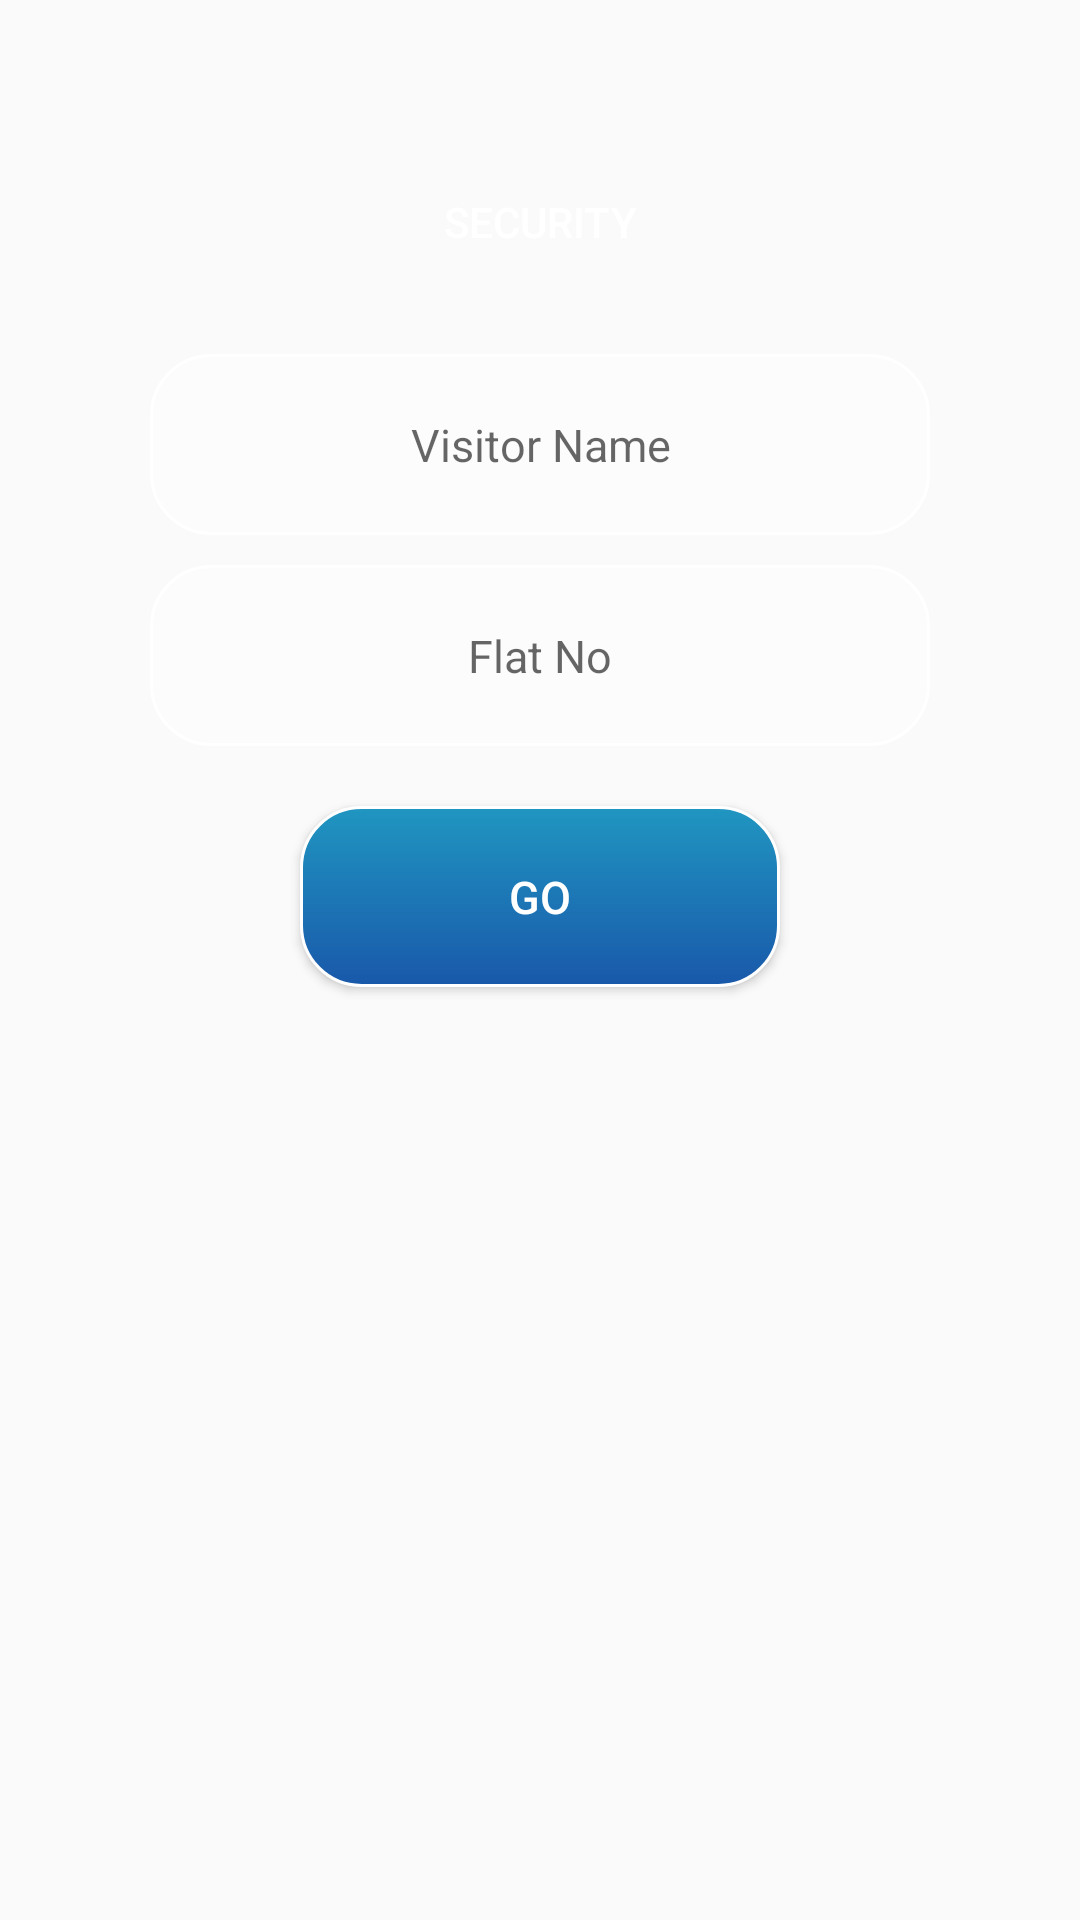

This screen was rendered from an Android layout file. Write that file and the resources it references.
<!-- AndroidManifest.xml: application theme MyTheme -->
<!-- res/layout/activity_secuity.xml -->
<?xml version="1.0" encoding="utf-8"?>
<RelativeLayout xmlns:android="http://schemas.android.com/apk/res/android"
    xmlns:app="http://schemas.android.com/apk/res-auto"
    xmlns:tools="http://schemas.android.com/tools"
    android:id="@+id/security"
    android:layout_width="match_parent"
    android:layout_height="match_parent"
    android:background="@drawable/background"
    android:padding="50dp"
    tools:context=".security.SecurityActivity">

    <Button
        android:id="@+id/security_img"
        android:layout_width="wrap_content"
        android:layout_height="wrap_content"
        android:layout_alignParentTop="true"
        android:layout_centerInParent="true"
        android:background="@color/transparent"
        android:drawableTop="@drawable/security128"
        android:text="Security"
        android:textColor="@color/white" />

    <EditText
        android:id="@+id/visitor_name"
        android:layout_width="match_parent"
        android:layout_height="wrap_content"
        android:layout_below="@id/security_img"
        android:layout_centerInParent="true"
        android:layout_marginTop="20dp"
        android:autofillHints="Visitor Name"
        android:background="@drawable/reg_edittxt_bg"
        android:gravity="center"
        android:hint="Visitor Name"
        android:inputType="text"
        android:maxLength="20"
        android:padding="20dp"
        android:textColor="@color/black"
        android:textSize="15sp" />

    <EditText
        android:id="@+id/flatno"
        android:layout_width="match_parent"
        android:layout_height="wrap_content"
        android:layout_below="@id/visitor_name"
        android:layout_centerInParent="true"
        android:layout_marginTop="10dp"
        android:autofillHints="flat no"
        android:background="@drawable/reg_edittxt_bg"
        android:gravity="center"
        android:hint="Flat No"
        android:inputType="number"
        android:maxLength="3"
        android:padding="20dp"
        android:textColor="@color/black"
        android:textSize="15sp" />

    <Button
        android:id="@+id/go_btn"
        android:layout_width="match_parent"
        android:layout_height="wrap_content"
        android:layout_below="@+id/flatno"
        android:layout_centerInParent="true"
        android:layout_marginStart="50dp"
        android:layout_marginTop="20dp"
        android:layout_marginEnd="50dp"
        android:background="@drawable/security_lay_btn_bg"
        android:padding="20dp"
        android:text="Go"
        android:textColor="@color/white"
        android:textSize="15sp" />

</RelativeLayout>
<!-- resources referenced by this layout -->
<resources>
  <color name="black">#000000</color>
  <color name="transparent">#00000000</color>
  <color name="white">#ffff</color>
  <!-- drawable reg_edittxt_bg (drawable) -->
  <shape xmlns:android="http://schemas.android.com/apk/res/android"
      android:shape="rectangle">
  
      <corners
          android:bottomLeftRadius="20dp"
          android:bottomRightRadius="20dp"
          android:topLeftRadius="20dp"
          android:topRightRadius="20dp"/>
  
      <solid
          android:color="@color/nav_btn_bg_sem_transparent"/>
  
      <stroke
          android:width="1dp"
          android:color="@color/white"/>
  
  </shape>
  <!-- drawable security_lay_btn_bg (drawable) -->
  <shape xmlns:android="http://schemas.android.com/apk/res/android"
      android:shape="rectangle">
  
      <corners
          android:radius="20dp"/>
  
      <gradient
          android:angle="270"
          android:startColor="@color/login_grad_end"
          android:endColor="@color/login_grad_start"/>
  
      <stroke
          android:width="1dp"
          android:color="@color/white"/>
  
  </shape>
  <style name="MyTheme" parent="Theme.AppCompat.Light.DarkActionBar">
          <item name="colorPrimary">@color/colorPrimary</item>
          <item name="colorPrimaryDark">@color/colorPrimaryDark</item>
          <item name="colorAccent">@color/colorAccent</item>
  
          <item name="android:windowActionBarOverlay">true</item>
      </style>
  <color name="nav_btn_bg_sem_transparent">#80ffffff</color>
  <color name="login_grad_end">#2096c1</color>
  <color name="login_grad_start">#1958aa</color>
  <color name="colorPrimary">#008577</color>
  <color name="colorPrimaryDark">#00574B</color>
  <color name="colorAccent">#D81B60</color>
</resources>
